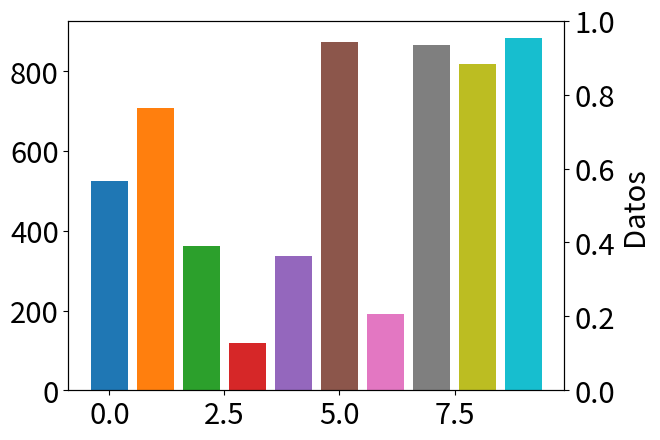

This chart was generated by the following Python code:
import numpy as np
import matplotlib
import matplotlib.pyplot as plt

matplotlib.rcParams.update({'font.size': 21})
ax = plt.gca()

ax2 = ax.twinx()
for i in range(10):
    ax.bar(i, np.random.randint(1000))

plt.ylabel('Datos')
plt.savefig("Ejemplo1.jpg")
